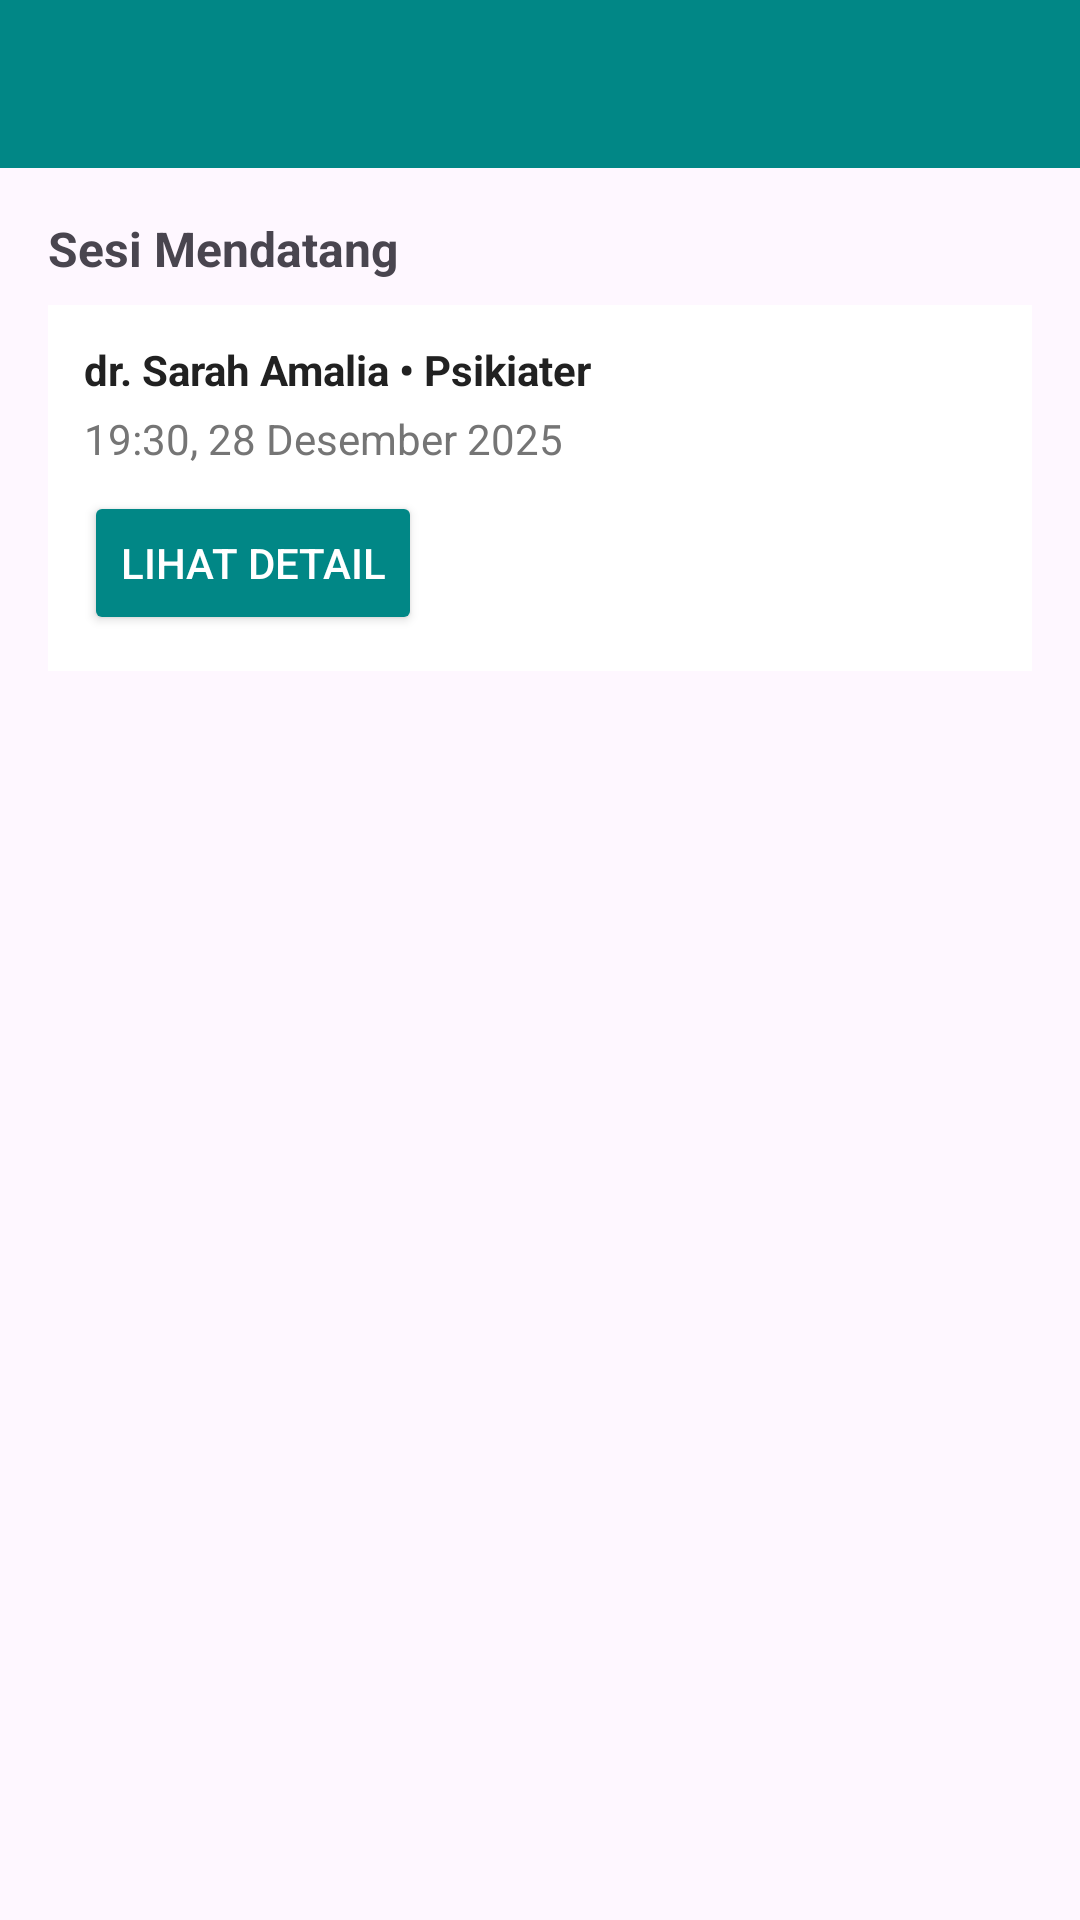

This screen was rendered from an Android layout file. Write that file and the resources it references.
<!-- AndroidManifest.xml: application theme Theme.MindCare -->
<!-- res/layout/activity_appointment.xml -->
<?xml version="1.0" encoding="utf-8"?>
<LinearLayout xmlns:android="http://schemas.android.com/apk/res/android"
    android:orientation="vertical"
    android:layout_width="match_parent"
    android:layout_height="match_parent">

    <androidx.appcompat.widget.Toolbar
        android:id="@+id/toolbarAppointment"
        android:layout_width="match_parent"
        android:layout_height="56dp"
        android:background="@color/mc_teal"
        android:titleTextColor="@color/mc_white"
        android:title="Jadwal Temu" />

    <ScrollView
        android:layout_width="match_parent"
        android:layout_height="match_parent">

        <LinearLayout
            android:orientation="vertical"
            android:padding="16dp"
            android:layout_width="match_parent"
            android:layout_height="wrap_content">

            <TextView
                android:layout_width="wrap_content"
                android:layout_height="wrap_content"
                android:text="Sesi Mendatang"
                android:textStyle="bold"
                android:textSize="16sp"
                android:layout_marginBottom="8dp" />

            <LinearLayout
                android:layout_width="match_parent"
                android:layout_height="wrap_content"
                android:orientation="vertical"
                android:padding="12dp"
                android:background="@android:color/white"
                android:layout_marginBottom="12dp">

                <TextView
                    android:layout_width="wrap_content"
                    android:layout_height="wrap_content"
                    android:text="dr. Sarah Amalia • Psikiater"
                    android:textStyle="bold"
                    android:textColor="@color/mc_text_primary" />

                <TextView
                    android:layout_width="wrap_content"
                    android:layout_height="wrap_content"
                    android:text="19:30, 28 Desember 2025"
                    android:textColor="@color/mc_text_secondary"
                    android:layout_marginTop="4dp" />

                <Button
                    android:id="@+id/btnSeeDetails"
                    android:layout_width="wrap_content"
                    android:layout_height="wrap_content"
                    android:text="Lihat Detail"
                    android:layout_marginTop="8dp"
                    android:backgroundTint="@color/mc_teal"
                    android:textColor="@color/mc_white" />
            </LinearLayout>

            <TextView
                android:id="@+id/tvNoSessions"
                android:layout_width="wrap_content"
                android:layout_height="wrap_content"
                android:text="Tidak ada sesi yang dijadwalkan."
                android:textColor="@color/mc_text_secondary"
                android:visibility="gone" />

        </LinearLayout>
    </ScrollView>

</LinearLayout>
<!-- resources referenced by this layout -->
<resources>
  <color name="mc_teal">#018786</color>
  <color name="mc_text_primary">#212121</color>
  <color name="mc_text_secondary">#757575</color>
  <color name="mc_white">#FFFFFFFF</color>
  <style name="Theme.MindCare" parent="Base.Theme.MindCare" />
  <style name="Base.Theme.MindCare" parent="Theme.Material3.DayNight.NoActionBar">
          <item name="colorPrimary">@color/mc_teal</item>
          <item name="colorOnPrimary">@color/mc_white</item>
          <item name="materialButtonStyle">@style/Widget.MindCare.Button</item>
          <item name="bottomNavigationStyle">@style/Widget.MindCare.BottomNavigation</item>
      </style>
  <style name="Widget.MindCare.Button" parent="Widget.MaterialComponents.Button">
          <item name="cornerRadius">14dp</item>
          <item name="android:textAllCaps">false</item>
          <item name="android:paddingLeft">16dp</item>
          <item name="android:paddingRight">16dp</item>
          <item name="android:textSize">16sp</item>
      </style>
  <style name="Widget.MindCare.BottomNavigation" parent="Widget.MaterialComponents.BottomNavigationView">
          <item name="itemIconSize">24dp</item>
          <item name="itemIconTint">@color/nav_item_color</item>
          <item name="itemTextAppearanceActive">@style/TextAppearance.MindCare.BottomNav.Active</item>
          <item name="itemTextAppearanceInactive">@style/TextAppearance.MindCare.BottomNav.Inactive</item>
      </style>
  <style name="TextAppearance.MindCare.BottomNav.Active" parent="TextAppearance.MaterialComponents.Caption">
          <item name="android:textColor">@color/mc_teal</item>
          <item name="android:textSize">12sp</item>
      </style>
  <style name="TextAppearance.MindCare.BottomNav.Inactive" parent="TextAppearance.MaterialComponents.Caption">
          <item name="android:textColor">@color/mc_text_secondary</item>
          <item name="android:textSize">12sp</item>
      </style>
</resources>
